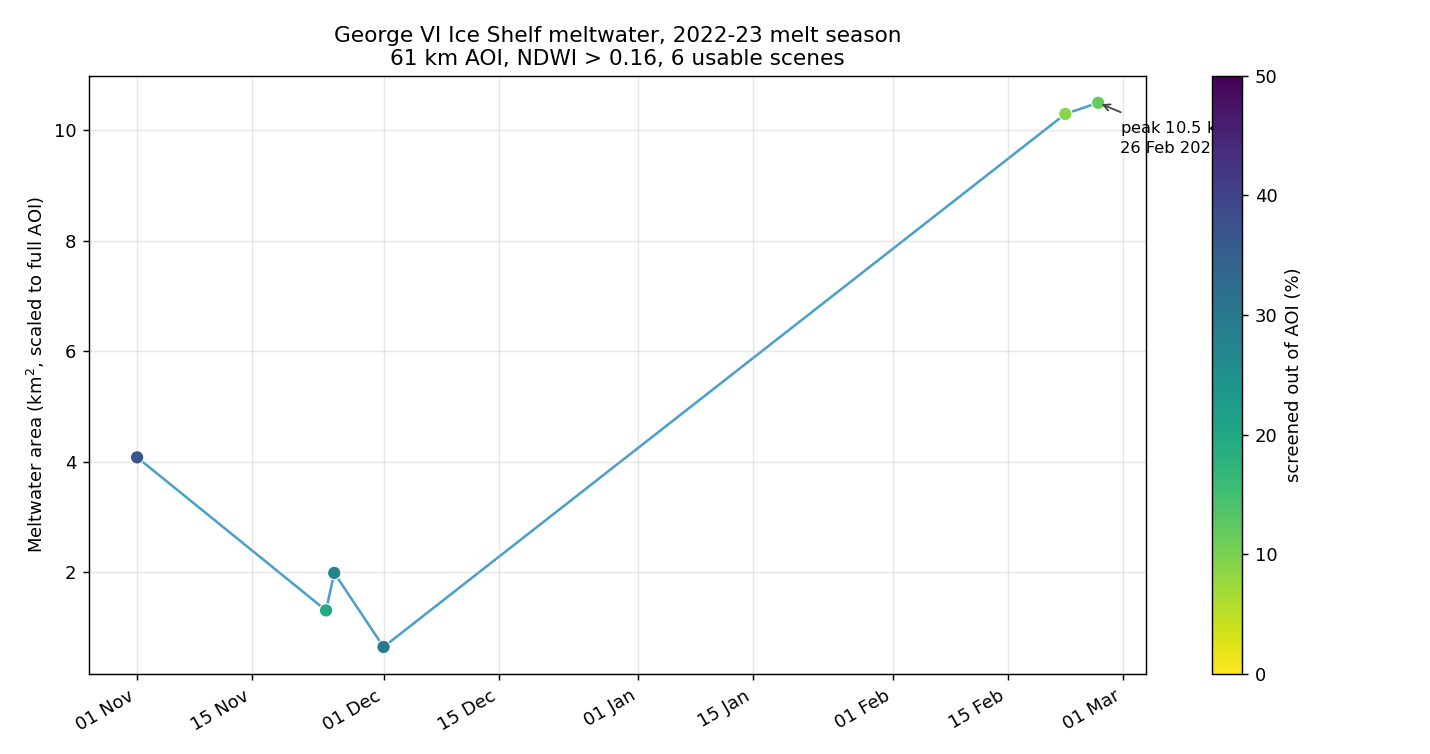

The table this chart was drawn from, first rows:
item_id, date, sun_elev, cloud_frac_aoi, water_frac_aoi, nonice_frac_aoi, halo_frac_aoi, usable_frac, tile_cloud, pond_px, pond_km2, usable_km2, pond_pct_of_usable, pond_km2_equiv
S2B_19CEV_20221101_0_L2A, 2022-11-01, 26.36, 0.3682, 0.0, 0.0, 0.00049, 0.6314, 61.26, 25758, 2.576, 2383, 0.1081, 4.08
S2B_19CEV_20221124_1_L2A, 2022-11-24, 32.66, 0.1984, 0.0, 0.00094, 0.01109, 0.8011, 29.38, 10511, 1.051, 3024, 0.0348, 1.312
S2B_19CEV_20221125_0_L2A, 2022-11-25, 31.02, 0.2748, 0.0, 1e-05, 0.00049, 0.7244, 35.9, 14415, 1.442, 2735, 0.0527, 1.99
S2B_19CEV_20221201_0_L2A, 2022-12-01, 33.14, 0.2966, 0.0, 4e-05, 0.00345, 0.703, 51.88, 4577, 0.4577, 2654, 0.0172, 0.6511
S2B_19CEV_20230222_0_L2A, 2023-02-22, 20.96, 0.08799, 1e-05, 0.0, 0.00034, 0.9115, 7.251, 93788, 9.379, 3441, 0.2726, 10.29
S2B_19CEV_20230226_0_L2A, 2023-02-26, 18.33, 0.1187, 1e-05, 0.0, 0.00036, 0.881, 17.4, 92426, 9.243, 3326, 0.2779, 10.49
